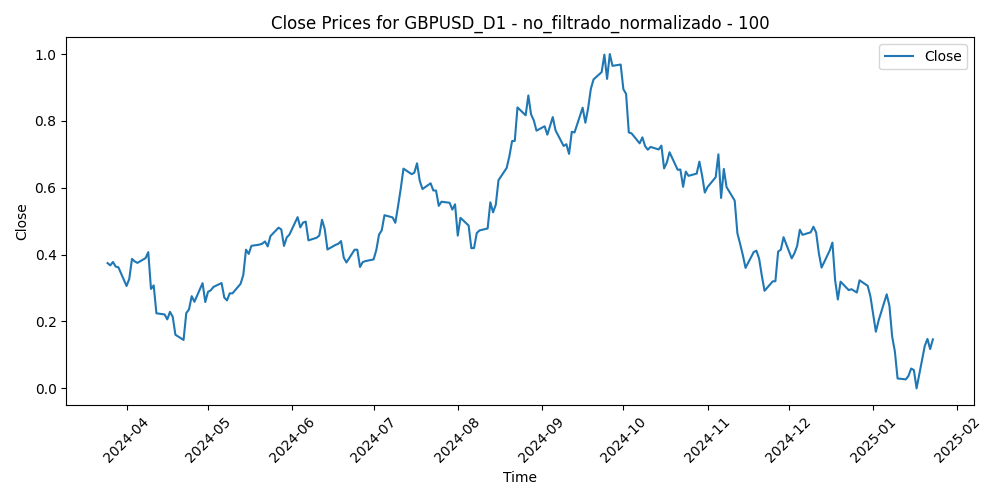

The data file committed next to this chart (first rows):
Time, Close, Volume, diferencia_media_100
2024-03-25, 0.3747, 0.2397, 0.439
2024-03-26, 0.3678, 0.2458, 0.448
2024-03-27, 0.3779, 0.2938, 0.4402
2024-03-28, 0.3644, 0.2853, 0.4566
2024-03-29, 0.3621, 0.0, 0.4616
2024-04-01, 0.3062, 0.2605, 0.5208
2024-04-02, 0.3274, 0.2663, 0.5022
2024-04-03, 0.3873, 0.2945, 0.4447
2024-04-04, 0.3797, 0.2682, 0.4535
2024-04-05, 0.3753, 0.3656, 0.4598
2024-04-08, 0.3896, 0.2884, 0.4473
2024-04-09, 0.4074, 0.2879, 0.431
2024-04-10, 0.2974, 0.4075, 0.5425
2024-04-11, 0.3079, 0.4425, 0.532
2024-04-12, 0.2245, 0.4276, 0.6159
2024-04-15, 0.2211, 0.5287, 0.6187
2024-04-16, 0.2063, 0.5217, 0.6322
2024-04-17, 0.2289, 0.4693, 0.608
2024-04-18, 0.2143, 0.3867, 0.6206
2024-04-19, 0.1603, 0.6054, 0.6726
2024-04-22, 0.1448, 0.3239, 0.686
2024-04-23, 0.2252, 0.3777, 0.6026
2024-04-24, 0.2363, 0.2956, 0.5901
2024-04-25, 0.2757, 0.4252, 0.5495
2024-04-26, 0.2591, 0.4012, 0.5658
2024-04-29, 0.3146, 0.4229, 0.5094
2024-04-30, 0.2582, 0.4109, 0.5659
2024-05-01, 0.2888, 0.4153, 0.5349
2024-05-02, 0.2932, 0.4826, 0.5302
2024-05-03, 0.3033, 0.4643, 0.5194
2024-05-06, 0.3151, 0.262, 0.5058
2024-05-07, 0.2717, 0.2938, 0.5484
2024-05-08, 0.2631, 0.2552, 0.5558
2024-05-09, 0.2842, 0.3036, 0.5328
2024-05-10, 0.2841, 0.2687, 0.532
2024-05-13, 0.3127, 0.2554, 0.502
2024-05-14, 0.339, 0.3129, 0.4745
2024-05-15, 0.4149, 0.3152, 0.3975
2024-05-16, 0.4022, 0.2756, 0.4093
2024-05-17, 0.4263, 0.2209, 0.3846
2024-05-20, 0.43, 0.1963, 0.3807
2024-05-21, 0.4329, 0.2483, 0.3785
2024-05-22, 0.4394, 0.3099, 0.3723
2024-05-23, 0.4247, 0.3882, 0.3874
2024-05-24, 0.4553, 0.3067, 0.3566
2024-05-27, 0.4807, 0.1045, 0.3311
2024-05-28, 0.4752, 0.3119, 0.337
2024-05-29, 0.4259, 0.3835, 0.3865
2024-05-30, 0.4515, 0.3755, 0.3605
2024-05-31, 0.4601, 0.4379, 0.3517
2024-06-03, 0.5121, 0.415, 0.2998
2024-06-04, 0.4815, 0.4486, 0.3318
2024-06-05, 0.4957, 0.3288, 0.3183
2024-06-06, 0.4988, 0.306, 0.3158
2024-06-07, 0.4427, 0.402, 0.3727
2024-06-10, 0.4504, 0.3236, 0.3651
2024-06-11, 0.4573, 0.3303, 0.3587
2024-06-12, 0.5043, 0.4413, 0.3117
2024-06-13, 0.4766, 0.3762, 0.3401
2024-06-14, 0.4154, 0.4781, 0.4019
... 157 more rows
